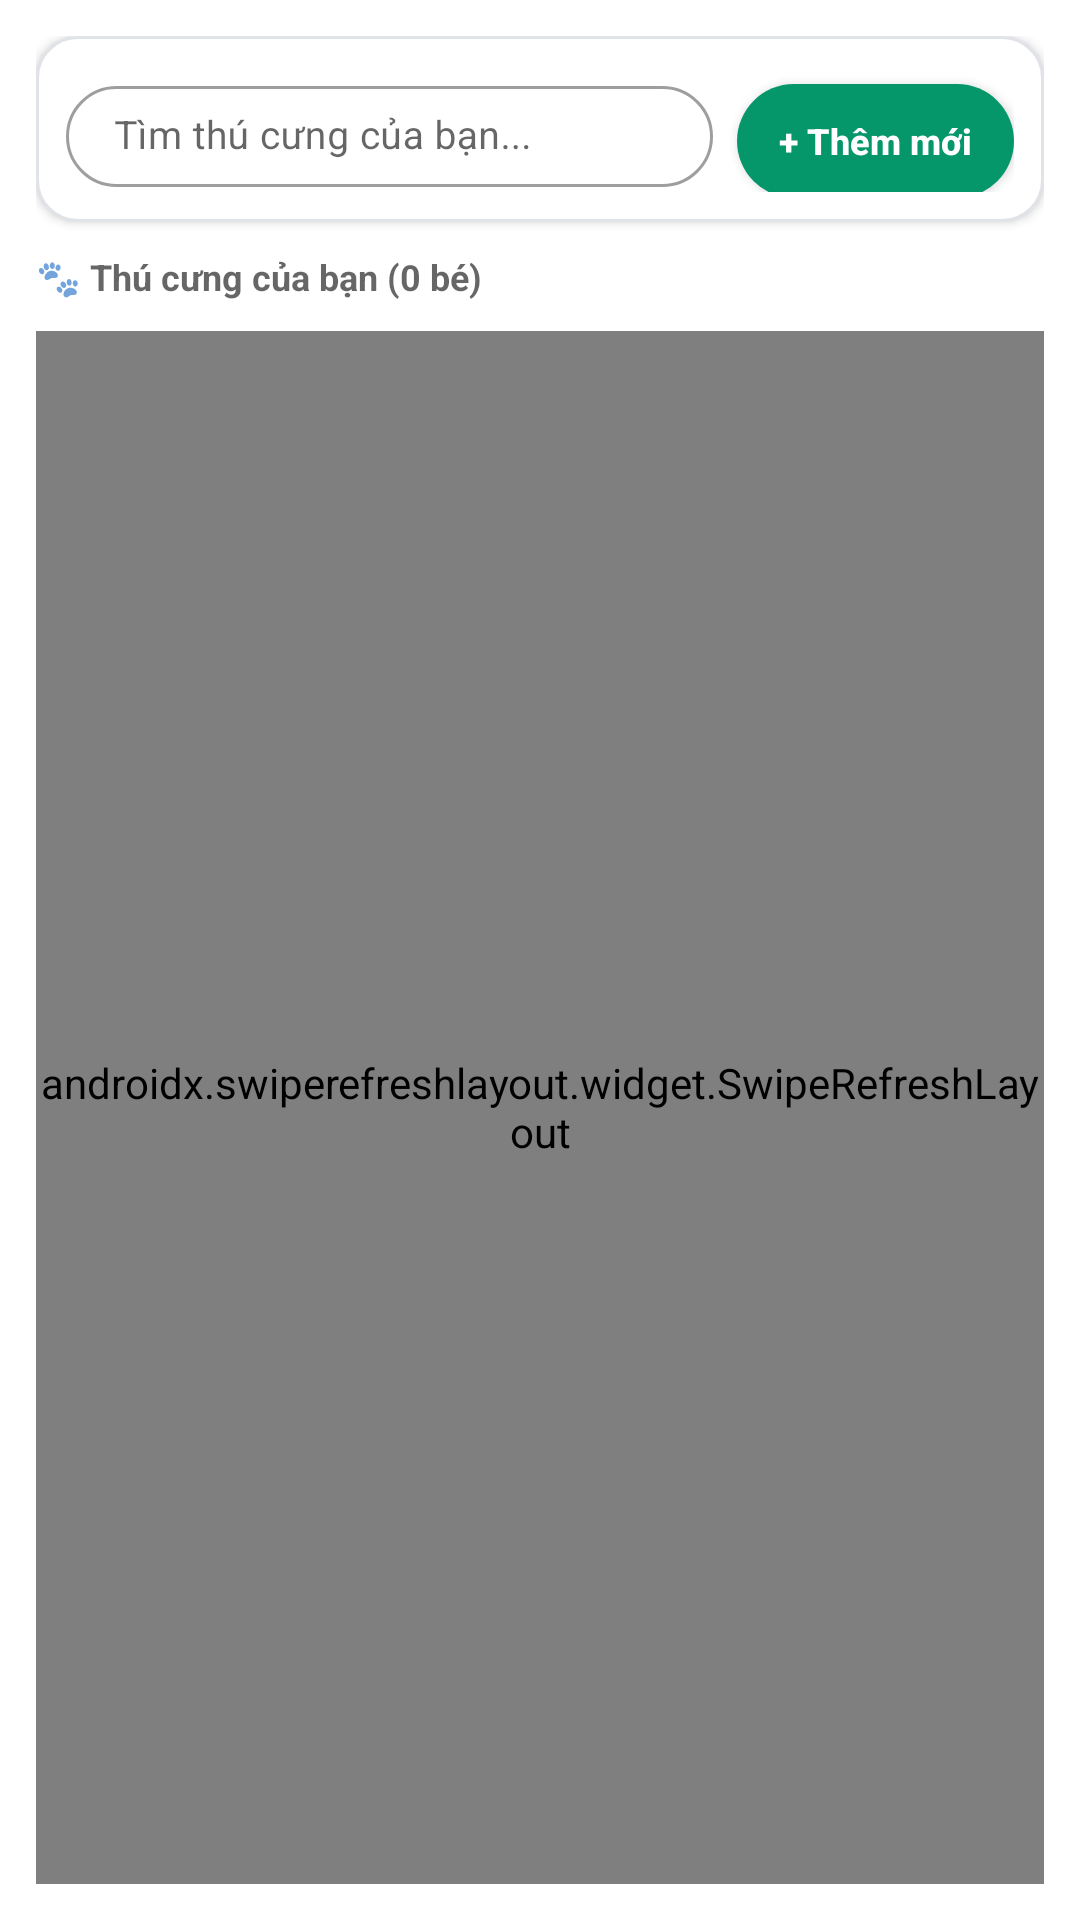

This screen was rendered from an Android layout file. Write that file and the resources it references.
<!-- AndroidManifest.xml: application theme Theme.Healthy_Pet -->
<!-- res/layout/manage_pet_user.xml -->
<?xml version="1.0" encoding="utf-8"?>
<LinearLayout xmlns:android="http://schemas.android.com/apk/res/android"
    xmlns:app="http://schemas.android.com/apk/res-auto"
    android:layout_width="match_parent"
    android:layout_height="match_parent"
    android:orientation="vertical"
    android:padding="12dp">

    
    <com.google.android.material.card.MaterialCardView
        android:layout_width="match_parent"
        android:layout_height="wrap_content"
        app:cardBackgroundColor="?attr/colorSurface"
        app:cardCornerRadius="14dp"
        app:cardElevation="2dp"
        app:strokeColor="#3364748B"
        app:strokeWidth="1dp">

        <LinearLayout
            android:layout_width="match_parent"
            android:layout_height="wrap_content"
            android:orientation="vertical"
            android:padding="10dp">

            <LinearLayout
                android:layout_width="match_parent"
                android:layout_height="wrap_content"
                android:gravity="center_vertical"
                android:orientation="horizontal">

                <com.google.android.material.textfield.TextInputLayout
                    style="@style/Widget.MaterialComponents.TextInputLayout.OutlinedBox.Dense"
                    android:layout_width="0dp"
                    android:layout_height="wrap_content"
                    android:layout_weight="1"
                    android:hint="Tìm thú cưng của bạn..."
                    app:boxCornerRadiusBottomEnd="18dp"
                    app:boxCornerRadiusBottomStart="18dp"
                    app:boxCornerRadiusTopEnd="18dp"
                    app:boxCornerRadiusTopStart="18dp">

                    <com.google.android.material.textfield.TextInputEditText
                        android:id="@+id/etUserPetSearch"
                        android:layout_width="match_parent"
                        android:layout_height="wrap_content"
                        android:imeOptions="actionSearch"
                        android:inputType="text"
                        android:minHeight="0dp"
                        android:paddingTop="8dp"
                        android:paddingBottom="8dp"
                        android:singleLine="true"
                        android:textSize="13sp" />
                </com.google.android.material.textfield.TextInputLayout>

                <com.google.android.material.button.MaterialButton
                    android:id="@+id/btnUserAddPet"
                    android:layout_width="wrap_content"
                    android:layout_height="38dp"
                    android:layout_marginStart="8dp"
                    android:layout_marginTop="4dp"
                    android:insetTop="0dp"
                    android:insetBottom="0dp"
                    android:letterSpacing="0"
                    android:maxLines="1"
                    android:minWidth="0dp"
                    android:paddingHorizontal="14dp"
                    android:text="+ Thêm mới"
                    android:textAllCaps="false"
                    android:textSize="12sp"
                    android:textStyle="bold"
                    app:backgroundTint="@color/emerald_600"
                    app:cornerRadius="19dp" />
            </LinearLayout>

        </LinearLayout>
    </com.google.android.material.card.MaterialCardView>

    <TextView
        android:id="@+id/tvUserPetsCount"
        android:layout_width="match_parent"
        android:layout_height="wrap_content"
        android:layout_marginTop="10dp"
        android:text="🐾 Thú cưng của bạn (0 bé)"
        android:textColor="?android:attr/textColorSecondary"
        android:textSize="12sp"
        android:textStyle="bold" />

    <ProgressBar
        android:id="@+id/progressBarUserPets"
        style="?android:attr/progressBarStyleHorizontal"
        android:layout_width="match_parent"
        android:layout_height="wrap_content"
        android:layout_marginTop="4dp"
        android:indeterminate="true"
        android:visibility="gone" />

    <TextView
        android:id="@+id/tvEmptyUserPets"
        android:layout_width="match_parent"
        android:layout_height="wrap_content"
        android:layout_marginTop="24dp"
        android:gravity="center"
        android:text="Bạn chưa có hồ sơ thú cưng nào.\nBấm &quot;+ Thêm mới&quot; để tạo hồ sơ cho bé!"
        android:textColor="?android:attr/textColorSecondary"
        android:textSize="14sp"
        android:visibility="gone" />

    <androidx.swiperefreshlayout.widget.SwipeRefreshLayout
        android:id="@+id/swipeRefreshUserPets"
        android:layout_width="match_parent"
        android:layout_height="0dp"
        android:layout_marginTop="10dp"
        android:layout_weight="1">

        <androidx.recyclerview.widget.RecyclerView
            android:id="@+id/rvUserPets"
            android:layout_width="match_parent"
            android:layout_height="match_parent"
            android:clipToPadding="false"
            android:paddingBottom="12dp" />
    </androidx.swiperefreshlayout.widget.SwipeRefreshLayout>

</LinearLayout>
<!-- resources referenced by this layout -->
<resources>
  <color name="emerald_600">#059669</color>
  <style name="Theme.Healthy_Pet" parent="Theme.MaterialComponents.DayNight.NoActionBar">
          <item name="colorPrimary">@color/emerald_600</item>
          <item name="colorPrimaryVariant">@color/emerald_700</item>
          <item name="colorOnPrimary">@color/white</item>
          <item name="colorSecondary">@color/emerald_500</item>
          <item name="colorSecondaryVariant">@color/emerald_700</item>
          <item name="colorOnSecondary">@color/white</item>
          <item name="android:statusBarColor" tools:targetApi="l">@color/emerald_700</item>
      </style>
  <color name="emerald_700">#047857</color>
  <color name="white">#FFFFFFFF</color>
  <color name="emerald_500">#10B981</color>
</resources>
